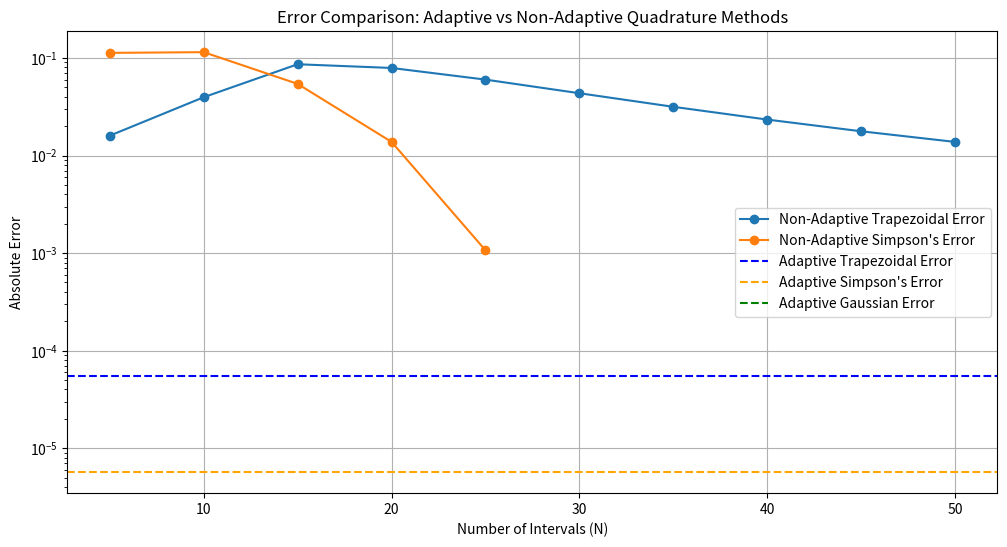

This figure's Python source:
import numpy as np

# Composite Trapezoidal Rule
def composite_trapezoidal(a, b, f, N):
    h = (b - a) / (N - 1)
    result = 0.5 * (f(a) + f(b))
    for i in range(1, N - 1):
        result += f(a + i * h)
    result *= h
    return result

# Composite Simpson's Rule
def composite_simpsons(a, b, f, N):
    if (N - 1) % 2 != 0:
        raise ValueError("N must be an odd number for Simpson's rule.")
    
    h = (b - a) / (N - 1)
    result = f(a) + f(b)
    
    for i in range(1, N - 1, 2):
        result += 4 * f(a + i * h)
    for i in range(2, N - 2, 2):
        result += 2 * f(a + i * h)
    
    result *= h / 3
    return result

interval_count_trap = 0
interval_count_simp = 0
interval_count_gauss = 0

# Adaptive Trapezoidal Rule with interval counter
def adaptive_trapezoidal(f, a, b, tol, N=5):
    global interval_count_trap
    interval_count_trap += 1
    mid = (a + b) / 2
    coarse = composite_trapezoidal(a, b, f, N)
    fine = composite_trapezoidal(a, mid, f, N) + composite_trapezoidal(mid, b, f, N)
    if abs(coarse - fine) < tol:
        return fine
    else:
        return adaptive_trapezoidal(f, a, mid, tol / 2, N) + adaptive_trapezoidal(f, mid, b, tol / 2, N)

# Adaptive Simpson's Rule with interval counter
def adaptive_simpsons(f, a, b, tol, N=5):
    global interval_count_simp
    interval_count_simp += 1
    mid = (a + b) / 2
    coarse = composite_simpsons(a, b, f, N)
    fine = composite_simpsons(a, mid, f, N) + composite_simpsons(mid, b, f, N)
    if abs(coarse - fine) < tol:
        return fine
    else:
        return adaptive_simpsons(f, a, mid, tol / 2, N) + adaptive_simpsons(f, mid, b, tol / 2, N)

# Adaptive Gaussian Quadrature with interval counter
def adaptive_gaussian(f, a, b, tol):
    result, error = spi.quad(f, a, b, epsabs=tol)
    return result, error

import numpy as np
import scipy.integrate as spi
import matplotlib.pyplot as plt


# Define the integrand
def integrand(x):
    return np.sin(1 / x)

# Parameters

# Parameters

# Parameters
a = 0.1
b = 2.0
tolerance = 1e-3
n_values = range(5, 51, 5)  # Number of nodes for non-adaptive methods

# True result using scipy's quad
true_result, _ = spi.quad(integrand, a, b, epsabs=tolerance)

# Store results for plotting
trap_results = []
simp_results = []
gauss_results = []
trap_errors = []
simp_errors = []
gauss_errors = []

# Non-adaptive calculations for each n
for n in n_values:
    trap_approx = composite_trapezoidal(a, b, integrand, n)
    simp_approx = composite_simpsons(a, b, integrand, n) if (n - 1) % 2 == 0 else None
    
    trap_results.append(trap_approx)
    trap_errors.append(abs(true_result - trap_approx))
    
    if simp_approx is not None:
        simp_results.append(simp_approx)
        simp_errors.append(abs(true_result - simp_approx))

# Adaptive results
adaptive_trap_result = adaptive_trapezoidal(integrand, a, b, tolerance)
adaptive_simp_result = adaptive_simpsons(integrand, a, b, tolerance)
adaptive_gauss_result, _ = adaptive_gaussian(integrand, a, b, tolerance)

adaptive_trap_error = abs(true_result - adaptive_trap_result)
adaptive_simp_error = abs(true_result - adaptive_simp_result)
adaptive_gauss_error = abs(true_result - adaptive_gauss_result)

# Plotting results
plt.figure(figsize=(12, 6))

# Plot errors for non-adaptive methods
plt.plot(n_values, trap_errors, label="Non-Adaptive Trapezoidal Error", marker='o')
plt.plot(n_values[:len(simp_errors)], simp_errors, label="Non-Adaptive Simpson's Error", marker='o')

# Plot errors for adaptive methods as horizontal lines
plt.axhline(y=adaptive_trap_error, color='blue', linestyle='--', label="Adaptive Trapezoidal Error")
plt.axhline(y=adaptive_simp_error, color='orange', linestyle='--', label="Adaptive Simpson's Error")
plt.axhline(y=adaptive_gauss_error, color='green', linestyle='--', label="Adaptive Gaussian Error")

# Add labels and title
plt.xlabel("Number of Intervals (N)")
plt.ylabel("Absolute Error")
plt.yscale("log")  # Log scale for better comparison
plt.title("Error Comparison: Adaptive vs Non-Adaptive Quadrature Methods")
plt.legend()
plt.grid(True)
plt.show()